Dataset: processed_esp32cam (GitHub, Buddhadeb-ss/TinyCV-ESP32-CAM). Classes: background, cream container, earbuds case, glue stick, microcontroller board, mouse.

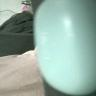
Label: earbuds case

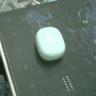
Label: earbuds case

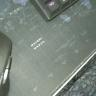
Label: mouse

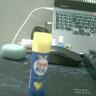
Label: glue stick

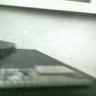
Label: microcontroller board

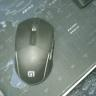
Label: mouse
